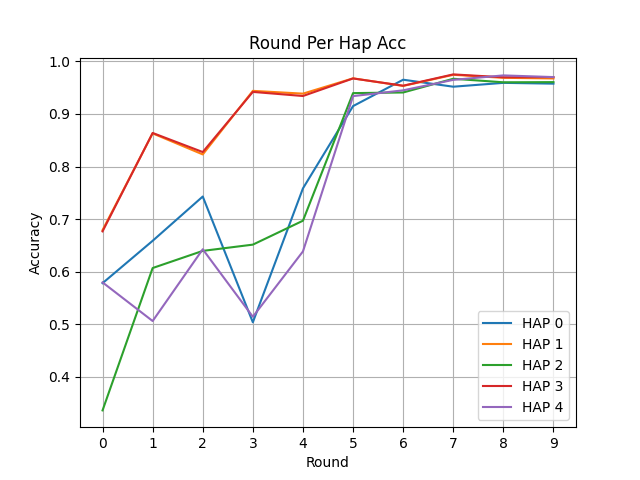

The file beside this chart, header and first rows:
Round, HAP 0, HAP 1, HAP 2, HAP 3, HAP 4
0, 0.5781, 0.679, 0.3361, 0.6766, 0.5796
1, 0.6587, 0.863, 0.6069, 0.8638, 0.5061
2, 0.7429, 0.823, 0.6395, 0.8275, 0.6426
3, 0.5037, 0.9439, 0.6514, 0.9419, 0.5142
4, 0.7584, 0.9386, 0.6969, 0.9341, 0.6385
5, 0.9149, 0.9677, 0.9396, 0.9675, 0.9339
6, 0.9651, 0.9533, 0.9408, 0.9537, 0.9449
7, 0.9518, 0.9744, 0.9669, 0.9752, 0.9648
8, 0.9591, 0.9687, 0.9602, 0.9697, 0.9733
9, 0.9576, 0.9675, 0.9605, 0.97, 0.9701
